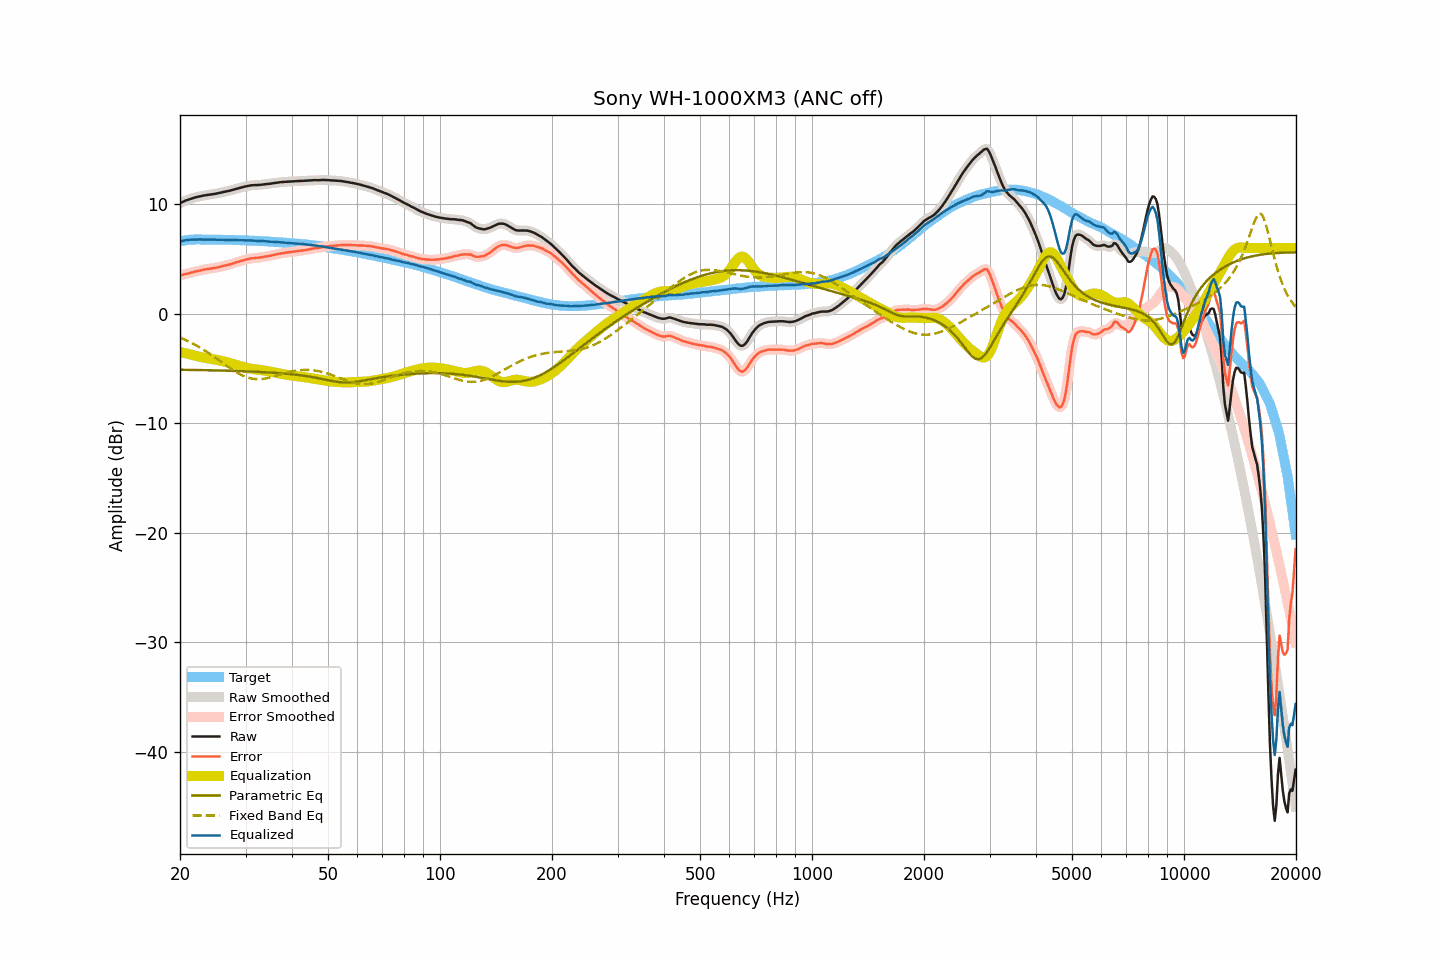

Values plotted in this chart, from the file beside it:
frequency, raw, smoothed, error, error_smoothed, equalization, parametric_eq, fixed_band_eq, equalized_raw, equalized_smoothed, target
20.00, 10.10, 10.10, 3.49, 3.49, -3.49, -5.12, -2.18, 6.60, 6.60, 6.61
20.20, 10.17, 10.17, 3.53, 3.53, -3.53, -5.12, -2.25, 6.64, 6.64, 6.64
20.40, 10.23, 10.23, 3.56, 3.57, -3.57, -5.12, -2.31, 6.66, 6.66, 6.66
20.61, 10.30, 10.29, 3.61, 3.60, -3.60, -5.12, -2.38, 6.69, 6.69, 6.68
20.81, 10.36, 10.35, 3.64, 3.64, -3.64, -5.13, -2.44, 6.72, 6.71, 6.71
21.02, 10.41, 10.41, 3.66, 3.67, -3.68, -5.13, -2.51, 6.73, 6.73, 6.74
21.23, 10.47, 10.46, 3.71, 3.71, -3.71, -5.13, -2.58, 6.75, 6.75, 6.75
21.44, 10.51, 10.51, 3.75, 3.75, -3.75, -5.13, -2.66, 6.76, 6.76, 6.76
21.66, 10.56, 10.56, 3.78, 3.79, -3.79, -5.14, -2.73, 6.77, 6.77, 6.77
21.87, 10.60, 10.60, 3.83, 3.82, -3.82, -5.14, -2.81, 6.78, 6.78, 6.77
22.09, 10.64, 10.64, 3.86, 3.86, -3.86, -5.14, -2.89, 6.78, 6.78, 6.78
22.31, 10.68, 10.67, 3.90, 3.89, -3.90, -5.14, -2.98, 6.78, 6.78, 6.78
22.54, 10.71, 10.71, 3.93, 3.93, -3.93, -5.15, -3.06, 6.78, 6.78, 6.78
22.76, 10.74, 10.74, 3.96, 3.96, -3.96, -5.15, -3.15, 6.77, 6.77, 6.78
22.99, 10.77, 10.77, 4.00, 4.00, -3.99, -5.15, -3.24, 6.77, 6.77, 6.77
23.22, 10.80, 10.79, 4.03, 4.03, -4.02, -5.16, -3.33, 6.77, 6.77, 6.77
23.45, 10.82, 10.82, 4.05, 4.06, -4.05, -5.16, -3.42, 6.77, 6.77, 6.77
23.69, 10.85, 10.84, 4.08, 4.08, -4.07, -5.16, -3.52, 6.77, 6.77, 6.77
23.92, 10.87, 10.87, 4.10, 4.10, -4.10, -5.17, -3.61, 6.77, 6.77, 6.76
24.16, 10.89, 10.89, 4.11, 4.12, -4.12, -5.17, -3.71, 6.77, 6.77, 6.77
24.40, 10.91, 10.91, 4.13, 4.14, -4.14, -5.17, -3.81, 6.77, 6.77, 6.77
24.65, 10.93, 10.93, 4.16, 4.16, -4.17, -5.18, -3.91, 6.76, 6.76, 6.76
24.89, 10.95, 10.95, 4.19, 4.19, -4.19, -5.18, -4.02, 6.76, 6.76, 6.76
25.14, 10.98, 10.98, 4.22, 4.22, -4.22, -5.18, -4.12, 6.76, 6.76, 6.76
25.39, 11.01, 11.01, 4.25, 4.25, -4.25, -5.19, -4.22, 6.76, 6.76, 6.76
25.65, 11.04, 11.04, 4.28, 4.29, -4.28, -5.19, -4.33, 6.75, 6.76, 6.76
25.91, 11.08, 11.07, 4.33, 4.32, -4.32, -5.19, -4.44, 6.76, 6.75, 6.75
26.16, 11.11, 11.11, 4.36, 4.36, -4.35, -5.20, -4.54, 6.75, 6.75, 6.75
26.43, 11.14, 11.14, 4.39, 4.40, -4.39, -5.20, -4.65, 6.75, 6.75, 6.74
26.69, 11.18, 11.17, 4.43, 4.43, -4.43, -5.21, -4.75, 6.75, 6.75, 6.74
26.96, 11.21, 11.21, 4.46, 4.46, -4.47, -5.21, -4.86, 6.74, 6.74, 6.74
27.23, 11.24, 11.24, 4.50, 4.50, -4.51, -5.22, -4.96, 6.73, 6.73, 6.74
27.50, 11.28, 11.28, 4.54, 4.54, -4.55, -5.22, -5.06, 6.73, 6.73, 6.74
27.77, 11.32, 11.32, 4.59, 4.59, -4.59, -5.22, -5.15, 6.73, 6.73, 6.73
28.05, 11.36, 11.36, 4.63, 4.64, -4.64, -5.23, -5.25, 6.72, 6.72, 6.73
28.33, 11.41, 11.40, 4.69, 4.68, -4.68, -5.23, -5.34, 6.73, 6.72, 6.72
28.62, 11.45, 11.45, 4.73, 4.73, -4.73, -5.24, -5.43, 6.72, 6.72, 6.71
28.90, 11.49, 11.49, 4.77, 4.78, -4.77, -5.24, -5.51, 6.71, 6.71, 6.71
29.19, 11.53, 11.52, 4.83, 4.82, -4.82, -5.25, -5.58, 6.71, 6.71, 6.70
29.48, 11.56, 11.56, 4.85, 4.86, -4.86, -5.25, -5.65, 6.70, 6.70, 6.71
29.78, 11.60, 11.59, 4.90, 4.90, -4.90, -5.26, -5.72, 6.70, 6.69, 6.70
30.08, 11.63, 11.63, 4.93, 4.93, -4.94, -5.27, -5.77, 6.69, 6.69, 6.70
30.38, 11.66, 11.66, 4.97, 4.97, -4.97, -5.27, -5.83, 6.68, 6.69, 6.68
30.68, 11.69, 11.69, 5.01, 5.01, -5.00, -5.28, -5.87, 6.69, 6.69, 6.68
30.99, 11.72, 11.71, 5.05, 5.04, -5.03, -5.28, -5.91, 6.69, 6.68, 6.67
31.30, 11.73, 11.73, 5.06, 5.06, -5.05, -5.29, -5.93, 6.68, 6.68, 6.67
31.61, 11.74, 11.74, 5.07, 5.08, -5.07, -5.30, -5.96, 6.66, 6.66, 6.66
31.93, 11.74, 11.74, 5.08, 5.09, -5.09, -5.30, -5.97, 6.65, 6.65, 6.65
32.24, 11.75, 11.75, 5.11, 5.10, -5.11, -5.31, -5.98, 6.64, 6.64, 6.64
32.57, 11.76, 11.76, 5.12, 5.12, -5.13, -5.32, -5.98, 6.63, 6.63, 6.64
32.89, 11.77, 11.77, 5.13, 5.14, -5.14, -5.32, -5.97, 6.62, 6.63, 6.63
33.22, 11.79, 11.79, 5.16, 5.16, -5.16, -5.33, -5.96, 6.63, 6.62, 6.62
33.55, 11.81, 11.80, 5.19, 5.19, -5.18, -5.34, -5.94, 6.62, 6.62, 6.62
33.89, 11.82, 11.82, 5.21, 5.21, -5.21, -5.35, -5.92, 6.61, 6.61, 6.61
34.23, 11.84, 11.83, 5.23, 5.23, -5.23, -5.36, -5.89, 6.60, 6.60, 6.60
34.57, 11.85, 11.85, 5.26, 5.26, -5.26, -5.37, -5.86, 6.59, 6.59, 6.59
34.92, 11.87, 11.87, 5.29, 5.29, -5.29, -5.37, -5.83, 6.58, 6.58, 6.58
35.27, 11.89, 11.89, 5.31, 5.32, -5.32, -5.38, -5.79, 6.57, 6.57, 6.57
35.62, 11.92, 11.91, 5.36, 5.35, -5.35, -5.39, -5.75, 6.56, 6.56, 6.56
35.97, 11.94, 11.94, 5.39, 5.39, -5.38, -5.40, -5.71, 6.55, 6.55, 6.55
... 635 more rows
